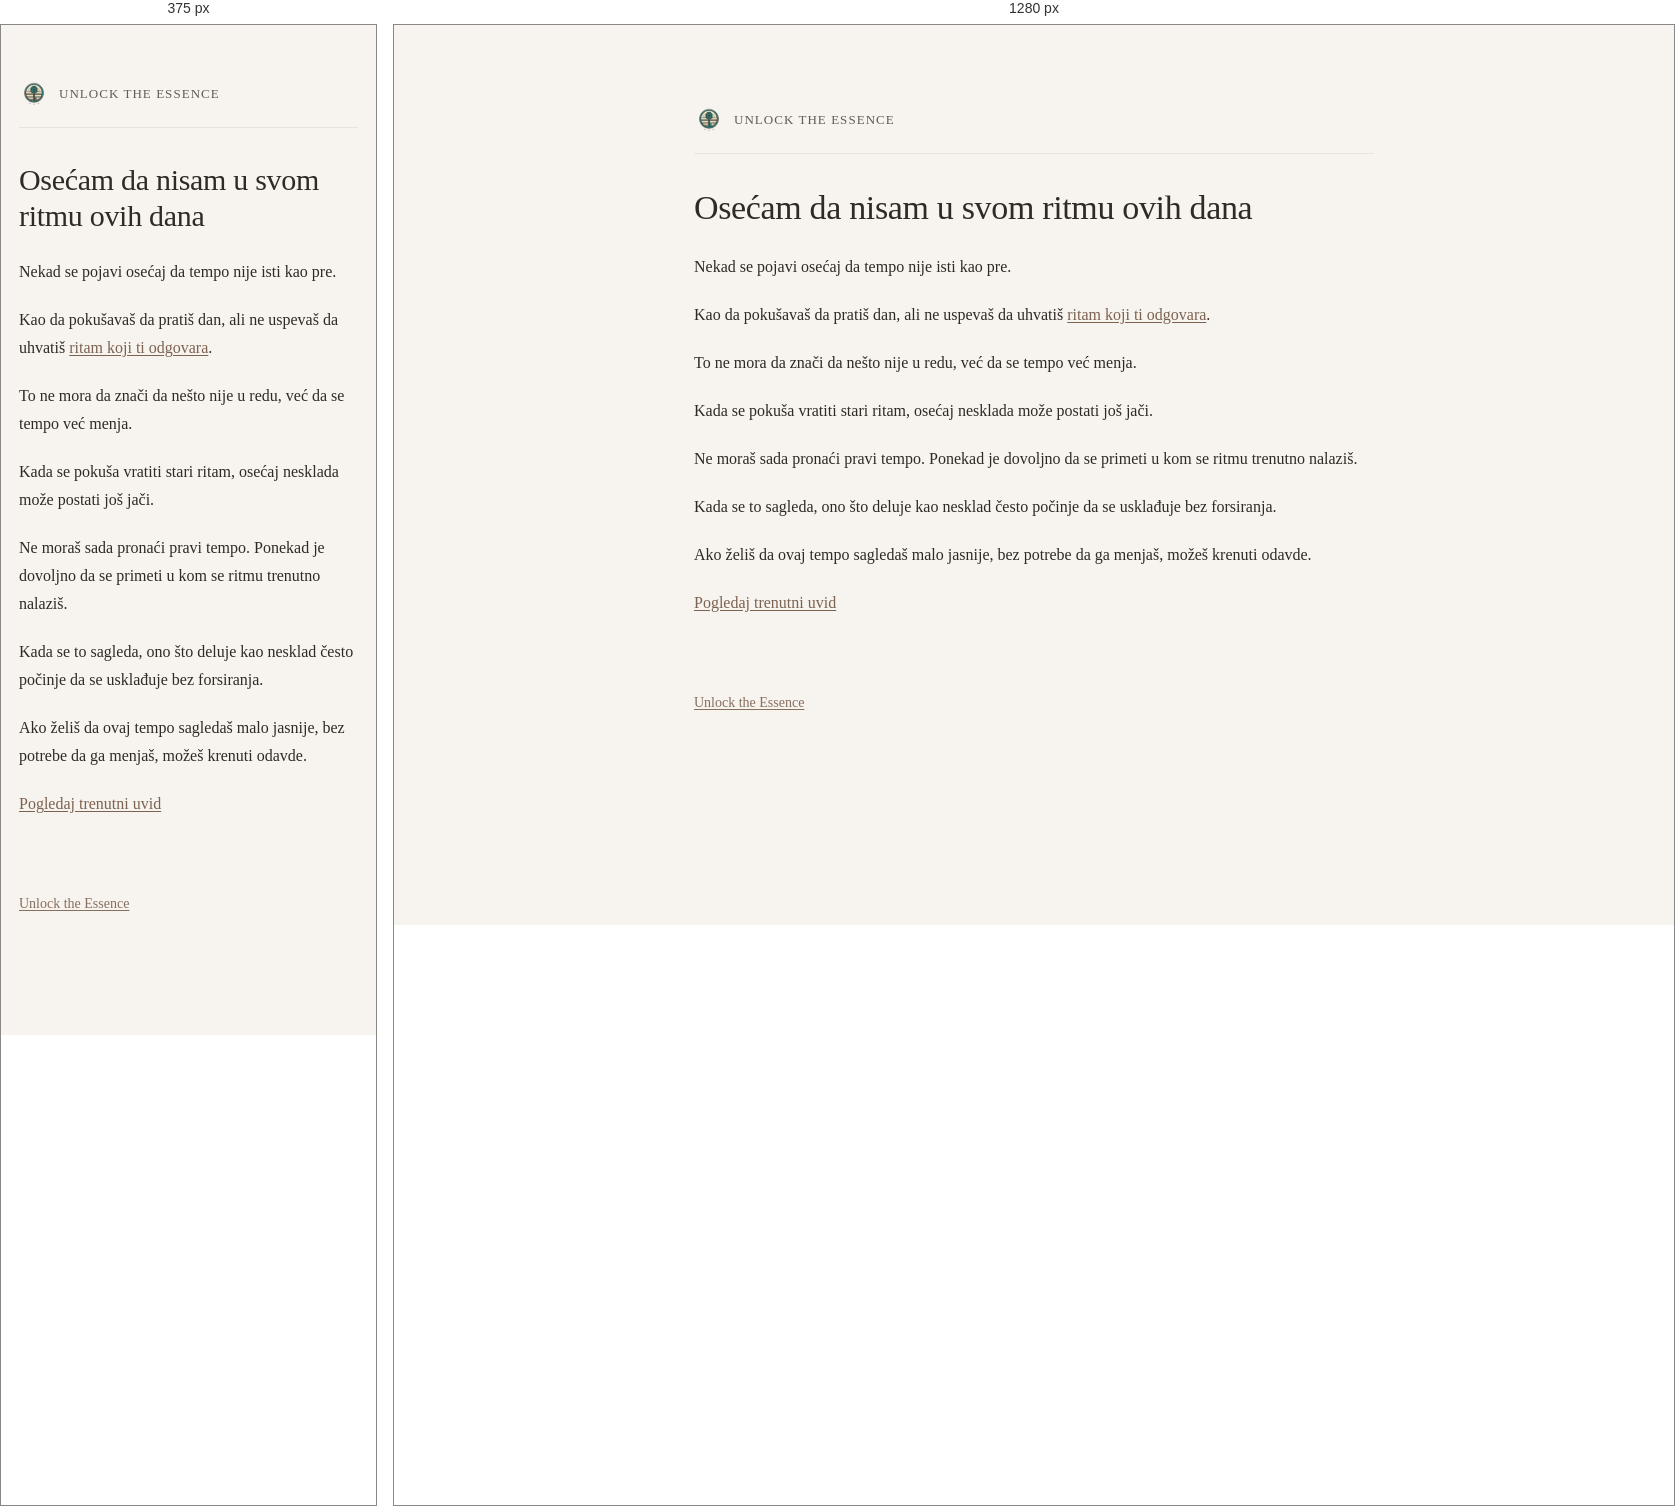
Rendered at 375 px and 1280 px, left to right.

<!-- file: osecam-da-nisam-u-svom-ritmu-ovih-dana.html -->
<!DOCTYPE html>
<html lang="sr">
<head>
  <meta charset="UTF-8" />
  <meta name="viewport" content="width=device-width, initial-scale=1.0" />

  <title>Osećam da nisam u svom ritmu ovih dana | Unlock the Essence</title>
  <meta
    name="description"
    content="Ako imaš osećaj da nisi u svom ritmu, možda nije potrebno ubrzati, već videti u kom se tempu trenutno nalaziš."
  />

  <link rel="stylesheet" href="style.css" />
  <link rel="icon" href="unlock-the-essence-logo.png">
</head>
<body>
  <main class="container">

   <header class="site-header">
    <a href="https://www.unlocktheessence.com" class="brand">
      <img src="unlock-the-essence-logo.png" alt="Unlock the Essence" class="logo">
      <span class="brand-text">Unlock the Essence</span>
    </a>
  </header>

    <h1>Osećam da nisam u svom ritmu ovih dana</h1>

    <p>
      Nekad se pojavi osećaj da tempo nije isti kao pre.
    </p>

    <p>
      Kao da pokušavaš da pratiš dan,
      ali ne uspevaš da uhvatiš
      <a href="nisam-u-svom-ritmu.html">ritam koji ti odgovara</a>.
    </p>

    <p>
      To ne mora da znači da nešto nije u redu,
      već da se tempo već menja.
    </p>

    <p>
      Kada se pokuša vratiti stari ritam,
      osećaj nesklada može postati još jači.
    </p>

    <p>
      Ne moraš sada pronaći pravi tempo.
      Ponekad je dovoljno da se primeti u kom se ritmu trenutno nalaziš.
    </p>

    <p>
      Kada se to sagleda,
      ono što deluje kao nesklad
      često počinje da se usklađuje bez forsiranja.
    </p>

    <p>
      Ako želiš da ovaj tempo sagledaš malo jasnije,
      bez potrebe da ga menjaš,
      možeš krenuti odavde.
    </p>

    <p>
      <a href="https://trenutak.unlocktheessence.com">Pogledaj trenutni uvid</a>
    </p>

    <p class="site-link-bottom">
      <a href="https://www.unlocktheessence.com">Unlock the Essence</a>
    </p>

  </main>
</body>
</html>


/* @media block from style.css */
@media (max-width: 640px) {
  .container {
    margin: 54px auto;
    padding: 0 18px 44px;
  }

  h1 {
    font-size: 30px;
  }

  h2 {
    font-size: 22px;
    margin-top: 42px;
  }

  .lead {
    font-size: 18px;
  }

  .cta-links a {
    padding: 13px 14px;
  }
}